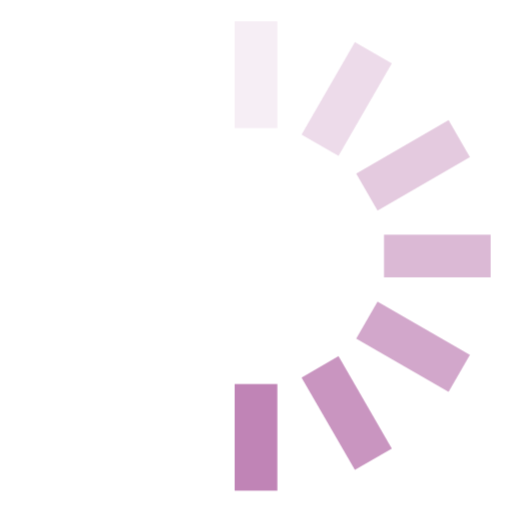
t = 0.00 s
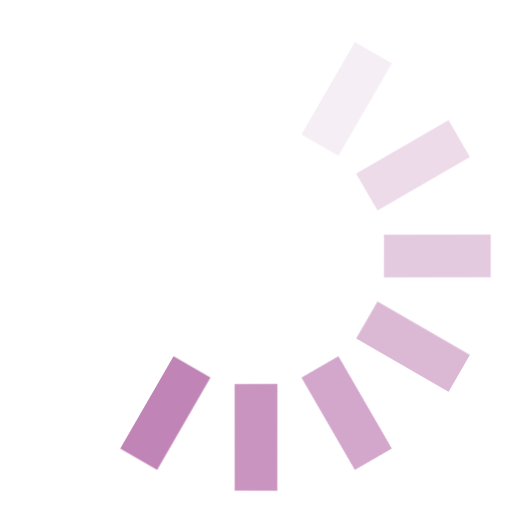
t = 0.12 s
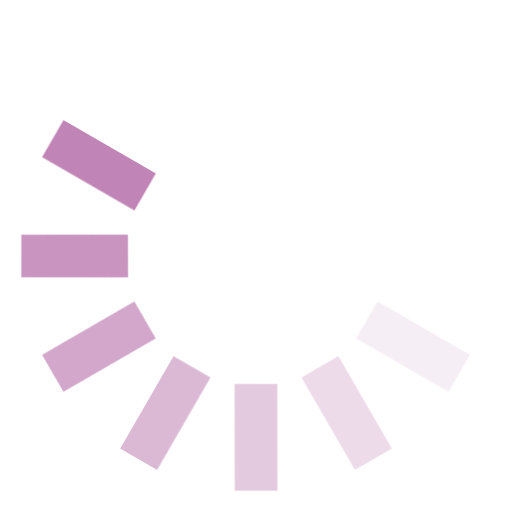
t = 0.25 s
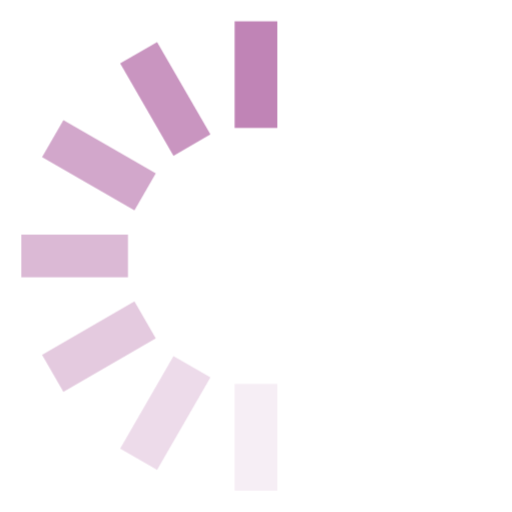
t = 0.38 s
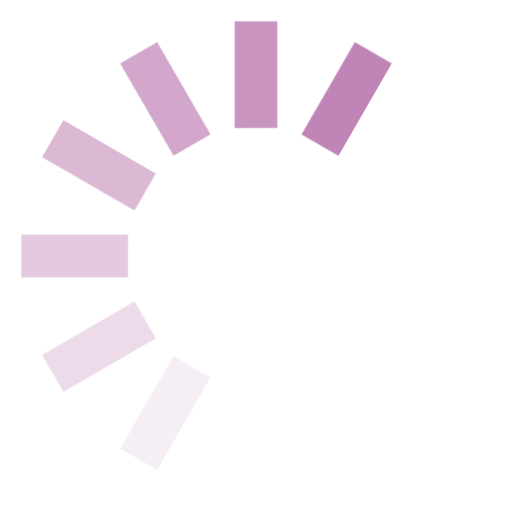
t = 0.50 s
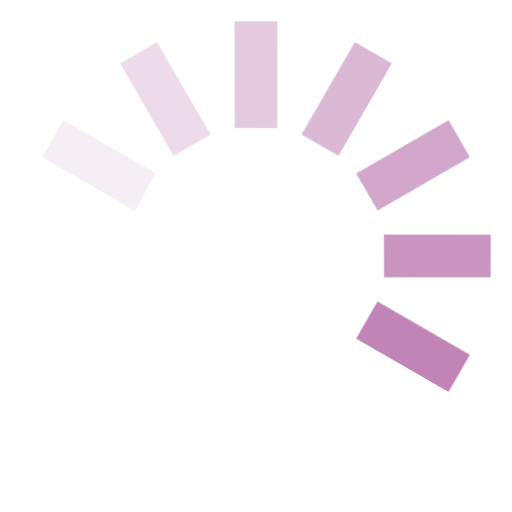
t = 0.63 s

The animated SVG that drew these frames (rendered in a browser with its animation timeline set to each time). Animation: 1 CSS @keyframes rule; one cycle of 0.75 s, repeats indefinitely.

<svg width="24" height="24" viewBox="0 0 24 24" fill="#C084B6" xmlns="http://www.w3.org/2000/svg"><style>.spinner_OSmW{transform-origin:center;animation:spinner_T6mA .75s step-end infinite}@keyframes spinner_T6mA{8.3%{transform:rotate(30deg)}16.6%{transform:rotate(60deg)}25%{transform:rotate(90deg)}33.3%{transform:rotate(120deg)}41.6%{transform:rotate(150deg)}50%{transform:rotate(180deg)}58.3%{transform:rotate(210deg)}66.6%{transform:rotate(240deg)}75%{transform:rotate(270deg)}83.3%{transform:rotate(300deg)}91.6%{transform:rotate(330deg)}100%{transform:rotate(360deg)}}</style><g class="spinner_OSmW"><rect x="11" y="1" width="2" height="5" opacity=".14"/><rect x="11" y="1" width="2" height="5" transform="rotate(30 12 12)" opacity=".29"/><rect x="11" y="1" width="2" height="5" transform="rotate(60 12 12)" opacity=".43"/><rect x="11" y="1" width="2" height="5" transform="rotate(90 12 12)" opacity=".57"/><rect x="11" y="1" width="2" height="5" transform="rotate(120 12 12)" opacity=".71"/><rect x="11" y="1" width="2" height="5" transform="rotate(150 12 12)" opacity=".86"/><rect x="11" y="1" width="2" height="5" transform="rotate(180 12 12)"/></g></svg>
